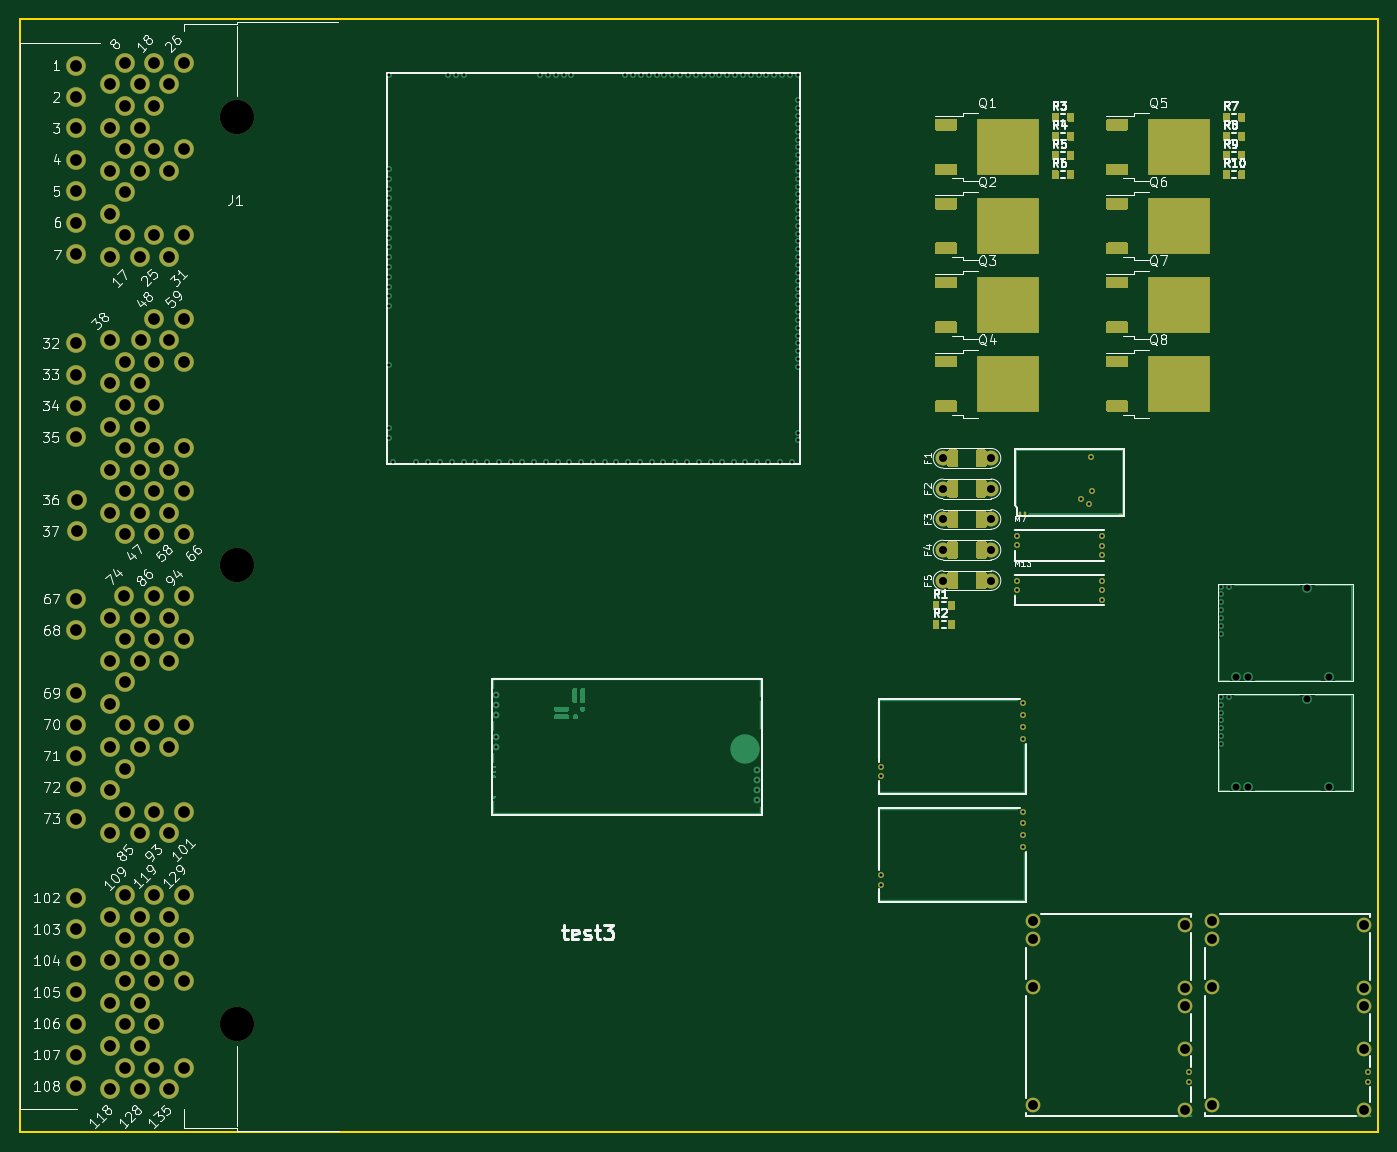
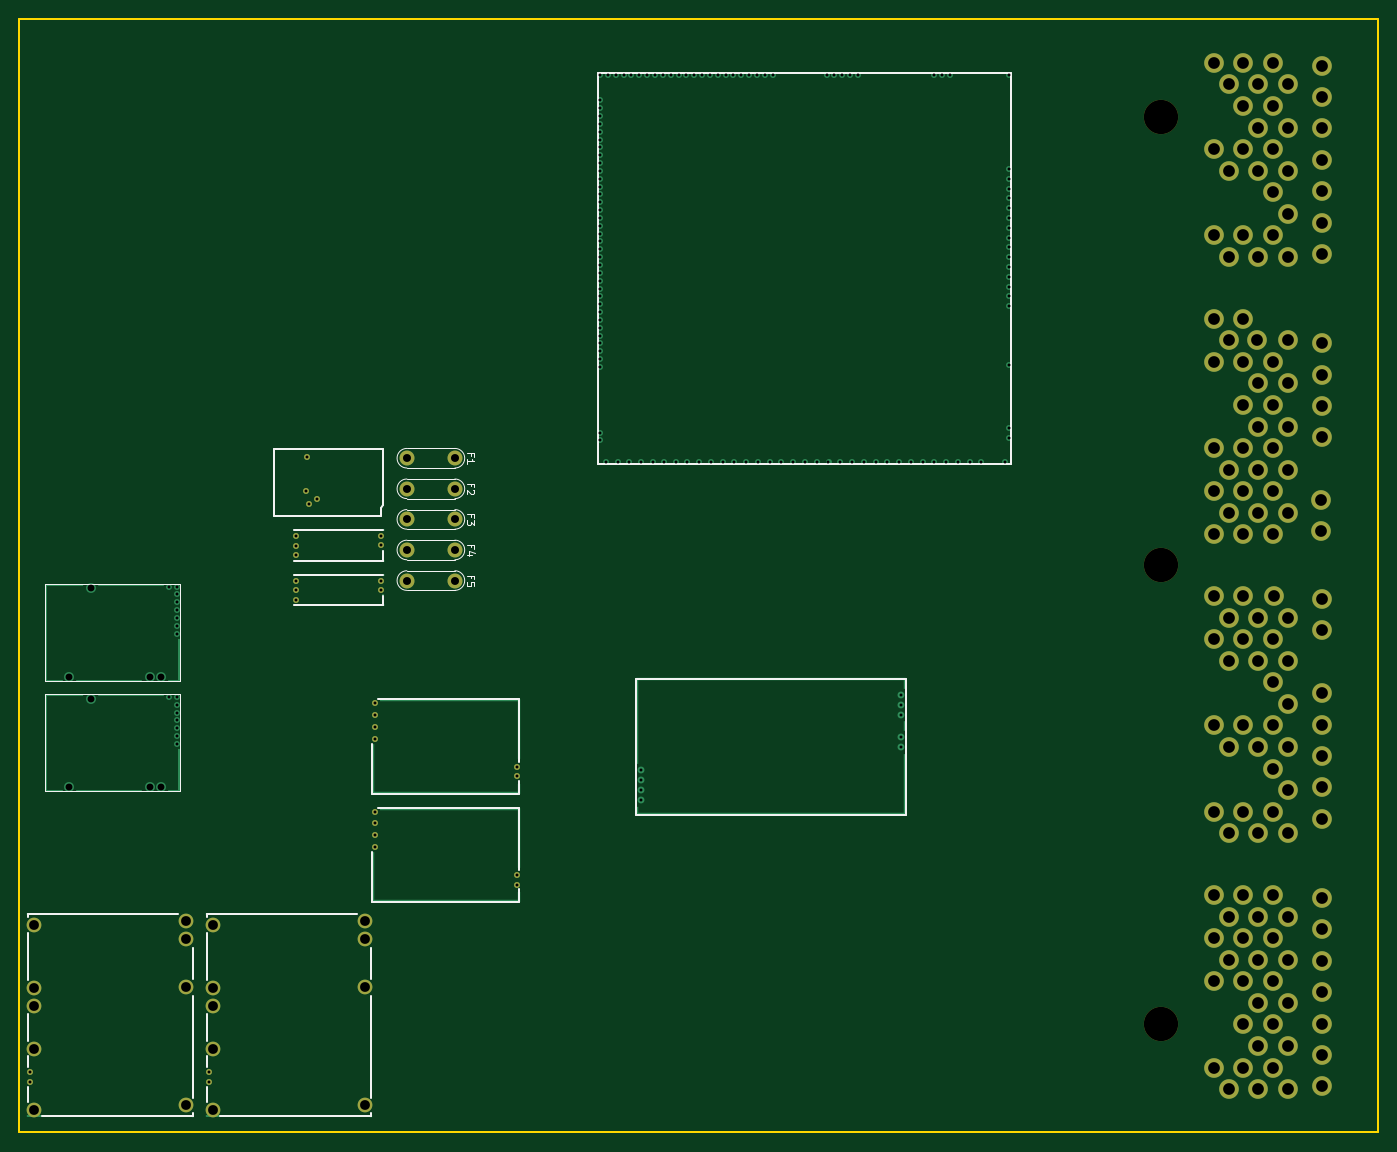
Circuit board: 10 layer files. Board 138.6 x 113.6 mm.
- bottom_copper: rusefiSTI2004-B_Cu.gbl (35154 bytes)
- bottom_mask: rusefiSTI2004-B_Mask.gbs (5610 bytes)
- paste: rusefiSTI2004-B_Paste.gbp (536 bytes)
- bottom_silk: rusefiSTI2004-B_Silkscreen.gbo (7553 bytes)
- outline: rusefiSTI2004-Edge_Cuts.gm1 (657 bytes)
- top_copper: rusefiSTI2004-F_Cu.gtl (61260 bytes)
- top_mask: rusefiSTI2004-F_Mask.gts (21490 bytes)
- paste: rusefiSTI2004-F_Paste.gtp (17054 bytes)
- top_silk: rusefiSTI2004-F_Silkscreen.gto (106388 bytes)
- drill: rusefiSTI2004.drl (5108 bytes)

=== bottom_copper: rusefiSTI2004-B_Cu.gbl (35154 bytes, source omitted) ===
=== bottom_mask: rusefiSTI2004-B_Mask.gbs ===
G04 #@! TF.GenerationSoftware,KiCad,Pcbnew,8.0.9-8.0.9-0~ubuntu24.04.1*
G04 #@! TF.CreationDate,2025-02-19T21:10:22+00:00*
G04 #@! TF.ProjectId,rusefiSTI2004,72757365-6669-4535-9449-323030342e6b,rev?*
G04 #@! TF.SameCoordinates,Original*
G04 #@! TF.FileFunction,Soldermask,Bot*
G04 #@! TF.FilePolarity,Negative*
%FSLAX46Y46*%
G04 Gerber Fmt 4.6, Leading zero omitted, Abs format (unit mm)*
G04 Created by KiCad (PCBNEW 8.0.9-8.0.9-0~ubuntu24.04.1) date 2025-02-19 21:10:22*
%MOMM*%
%LPD*%
G01*
G04 APERTURE LIST*
%ADD10C,0.600000*%
%ADD11C,1.524000*%
%ADD12C,1.500000*%
%ADD13C,0.599999*%
%ADD14C,3.500000*%
%ADD15C,2.000000*%
G04 APERTURE END LIST*
D10*
G04 #@! TO.C,M6*
X102325000Y30312500D03*
X102325000Y29112500D03*
X102325000Y31512500D03*
X102325000Y32712500D03*
X87900000Y26252500D03*
X87900000Y25252500D03*
G04 #@! TD*
D11*
G04 #@! TO.C,F2*
X94185000Y65645000D03*
X99085000Y65645000D03*
G04 #@! TD*
G04 #@! TO.C,F3*
X94185000Y62525000D03*
X99085000Y62525000D03*
G04 #@! TD*
D10*
G04 #@! TO.C,M5*
X102325000Y41362500D03*
X102325000Y40162500D03*
X102325000Y42562500D03*
X102325000Y43762500D03*
X87900000Y37302500D03*
X87900000Y36302500D03*
G04 #@! TD*
D12*
G04 #@! TO.C,M8*
X118849995Y21149996D03*
X118849995Y14749999D03*
X118849995Y12849996D03*
X118849995Y8549996D03*
D10*
X119299994Y6149999D03*
X119299994Y5149998D03*
D12*
X118849995Y2299996D03*
X103349998Y21599998D03*
X103349998Y19749999D03*
X103349998Y14799996D03*
X103349998Y2749998D03*
G04 #@! TD*
D13*
G04 #@! TO.C,M4*
X109094997Y64113325D03*
X108219995Y64638325D03*
X109394999Y65388323D03*
X109319996Y68938324D03*
G04 #@! TD*
D10*
G04 #@! TO.C,M7*
X110395000Y60794997D03*
X110395000Y59844997D03*
X110395000Y58894999D03*
X101695000Y59894997D03*
X101695000Y60794997D03*
G04 #@! TD*
G04 #@! TO.C,M13*
X110395000Y56244994D03*
X110395000Y55294994D03*
X110395000Y54344996D03*
X101695000Y55344994D03*
X101695000Y56244994D03*
G04 #@! TD*
D11*
G04 #@! TO.C,F4*
X94185000Y59405000D03*
X99085000Y59405000D03*
G04 #@! TD*
D14*
G04 #@! TO.C,J1*
X22200000Y103600000D03*
X22200000Y57850000D03*
X22200000Y11000000D03*
D15*
X5750000Y108800000D03*
X5750000Y105600000D03*
X5750000Y102400000D03*
X5750000Y99200000D03*
X5750000Y96000000D03*
X5750000Y92800000D03*
X5750000Y89600000D03*
X10750000Y109100000D03*
X9250000Y106900000D03*
X10750000Y104700000D03*
X9250000Y102500000D03*
X10750000Y100300000D03*
X9250000Y98100000D03*
X10750000Y95900000D03*
X9250000Y93700000D03*
X10750000Y91500000D03*
X9250000Y89300000D03*
X13750000Y109100000D03*
X12250000Y106900000D03*
X13750000Y104700000D03*
X12250000Y102500000D03*
X13750000Y100300000D03*
X12250000Y98100000D03*
X13750000Y91500000D03*
X12250000Y89300000D03*
X16750000Y109100000D03*
X15250000Y106900000D03*
X16750000Y100300000D03*
X15250000Y98100000D03*
X16750000Y91500000D03*
X15250000Y89300000D03*
X5750000Y80500000D03*
X5750000Y77300000D03*
X5750000Y74100000D03*
X5750000Y70900000D03*
X5850000Y64500000D03*
X5850000Y61300000D03*
X9250000Y80800000D03*
X10750000Y78600000D03*
X9250000Y76400000D03*
X10750000Y74200000D03*
X9250000Y72000000D03*
X10750000Y69800000D03*
X9250000Y67600000D03*
X10750000Y65400000D03*
X9250000Y63200000D03*
X10750000Y61000000D03*
X13750000Y83000000D03*
X12350000Y80800000D03*
X13750000Y78600000D03*
X12250000Y76400000D03*
X13750000Y74200000D03*
X12250000Y72000000D03*
X13750000Y69800000D03*
X12250000Y67600000D03*
X13750000Y65400000D03*
X12250000Y63200000D03*
X13750000Y61000000D03*
X16750000Y83000000D03*
X15250000Y80800000D03*
X16750000Y78600000D03*
X16750000Y69800000D03*
X15250000Y67600000D03*
X16750000Y65400000D03*
X15250000Y63200000D03*
X16750000Y61000000D03*
X5750000Y54400000D03*
X5750000Y51200000D03*
X5750000Y44800000D03*
X5750000Y41600000D03*
X5750000Y38400000D03*
X5750000Y35200000D03*
X5750000Y32000000D03*
X10650000Y54700000D03*
X9250000Y52500000D03*
X10750000Y50300000D03*
X9250000Y48100000D03*
X10750000Y45900000D03*
X9250000Y43700000D03*
X10750000Y41500000D03*
X9250000Y39300000D03*
X10750000Y37100000D03*
X9250000Y34900000D03*
X10750000Y32700000D03*
X9250000Y30500000D03*
X13750000Y54700000D03*
X12250000Y52500000D03*
X13750000Y50300000D03*
X12250000Y48100000D03*
X13750000Y41500000D03*
X12250000Y39300000D03*
X13750000Y32700000D03*
X12250000Y30500000D03*
X16750000Y54700000D03*
X15250000Y52500000D03*
X16750000Y50300000D03*
X15250000Y48100000D03*
X16750000Y41500000D03*
X15250000Y39300000D03*
X16750000Y32700000D03*
X15250000Y30500000D03*
X5750000Y23900000D03*
X5750000Y20700000D03*
X5750000Y17500000D03*
X5750000Y14300000D03*
X5750000Y11100000D03*
X5750000Y7900000D03*
X5750000Y4700000D03*
X10750000Y24200000D03*
X9250000Y22000000D03*
X10750000Y19800000D03*
X9250000Y17600000D03*
X10750000Y15400000D03*
X9250000Y13200000D03*
X10750000Y11000000D03*
X9250000Y8800000D03*
X10750000Y6600000D03*
X9250000Y4400000D03*
X13750000Y24200000D03*
X12250000Y22000000D03*
X13750000Y19800000D03*
X12250000Y17600000D03*
X13750000Y15400000D03*
X12250000Y13200000D03*
X13750000Y11000000D03*
X12250000Y8800000D03*
X13750000Y6600000D03*
X12250000Y4400000D03*
X16750000Y24200000D03*
X15250000Y22000000D03*
X16750000Y19800000D03*
X15250000Y17600000D03*
X16750000Y15400000D03*
X16750000Y6600000D03*
X15250000Y4400000D03*
G04 #@! TD*
D11*
G04 #@! TO.C,F5*
X94185000Y56285000D03*
X99085000Y56285000D03*
G04 #@! TD*
G04 #@! TO.C,F1*
X94185000Y68765000D03*
X99085000Y68765000D03*
G04 #@! TD*
D12*
G04 #@! TO.C,M14*
X137099997Y21149996D03*
X137099997Y14749999D03*
X137099997Y12849996D03*
X137099997Y8549996D03*
D10*
X137549996Y6149999D03*
X137549996Y5149998D03*
D12*
X137099997Y2299996D03*
X121600000Y21599998D03*
X121600000Y19749999D03*
X121600000Y14799996D03*
X121600000Y2749998D03*
G04 #@! TD*
M02*

=== paste: rusefiSTI2004-B_Paste.gbp ===
G04 #@! TF.GenerationSoftware,KiCad,Pcbnew,8.0.9-8.0.9-0~ubuntu24.04.1*
G04 #@! TF.CreationDate,2025-02-19T21:10:22+00:00*
G04 #@! TF.ProjectId,rusefiSTI2004,72757365-6669-4535-9449-323030342e6b,rev?*
G04 #@! TF.SameCoordinates,Original*
G04 #@! TF.FileFunction,Paste,Bot*
G04 #@! TF.FilePolarity,Positive*
%FSLAX46Y46*%
G04 Gerber Fmt 4.6, Leading zero omitted, Abs format (unit mm)*
G04 Created by KiCad (PCBNEW 8.0.9-8.0.9-0~ubuntu24.04.1) date 2025-02-19 21:10:22*
%MOMM*%
%LPD*%
G01*
G04 APERTURE LIST*
G04 APERTURE END LIST*
M02*

=== bottom_silk: rusefiSTI2004-B_Silkscreen.gbo (7553 bytes, source omitted) ===
=== outline: rusefiSTI2004-Edge_Cuts.gm1 ===
G04 #@! TF.GenerationSoftware,KiCad,Pcbnew,8.0.9-8.0.9-0~ubuntu24.04.1*
G04 #@! TF.CreationDate,2025-02-19T21:10:22+00:00*
G04 #@! TF.ProjectId,rusefiSTI2004,72757365-6669-4535-9449-323030342e6b,rev?*
G04 #@! TF.SameCoordinates,Original*
G04 #@! TF.FileFunction,Profile,NP*
%FSLAX46Y46*%
G04 Gerber Fmt 4.6, Leading zero omitted, Abs format (unit mm)*
G04 Created by KiCad (PCBNEW 8.0.9-8.0.9-0~ubuntu24.04.1) date 2025-02-19 21:10:22*
%MOMM*%
%LPD*%
G01*
G04 APERTURE LIST*
G04 #@! TA.AperFunction,Profile*
%ADD10C,0.200000*%
G04 #@! TD*
G04 APERTURE END LIST*
D10*
X0Y113600000D02*
X138600000Y113600000D01*
X138600000Y0D01*
X0Y0D01*
X0Y113600000D01*
M02*

=== top_copper: rusefiSTI2004-F_Cu.gtl (61260 bytes, source omitted) ===
=== top_mask: rusefiSTI2004-F_Mask.gts (21490 bytes, source omitted) ===
=== paste: rusefiSTI2004-F_Paste.gtp (17054 bytes, source omitted) ===
=== top_silk: rusefiSTI2004-F_Silkscreen.gto (106388 bytes, source omitted) ===
=== drill: rusefiSTI2004.drl ===
M48
; DRILL file {KiCad 8.0.9-8.0.9-0~ubuntu24.04.1} date 2025-02-19T21:10:22+0000
; FORMAT={2:4/ absolute / inch / suppress leading zeros}
; #@! TF.CreationDate,2025-02-19T21:10:22+00:00
; #@! TF.GenerationSoftware,Kicad,Pcbnew,8.0.9-8.0.9-0~ubuntu24.04.1
; #@! TF.FileFunction,MixedPlating,1,2
FMAT,2
INCH,TZ
; #@! TA.AperFunction,Plated,PTH,ComponentDrill
T1C0.0118
; #@! TA.AperFunction,Plated,PTH,ComponentDrill
T2C0.0118
; #@! TA.AperFunction,Plated,PTH,ComponentDrill
T3C0.0276
; #@! TA.AperFunction,Plated,PTH,ComponentDrill
T4C0.0320
; #@! TA.AperFunction,Plated,PTH,ComponentDrill
T5C0.0394
; #@! TA.AperFunction,Plated,PTH,ComponentDrill
T6C0.0472
; #@! TA.AperFunction,NonPlated,NPTH,ComponentDrill
T7C0.1378
%
G90
G05
T1
X42606Y25448
X42951Y25241
X43039Y27141
X43069Y25743
T2
X14833Y28297
X14833Y27904
X14833Y38691
X14833Y38297
X14833Y37904
X14833Y37510
X14833Y37116
X14833Y36722
X14833Y33179
X14833Y42470
X14833Y36329
X14833Y35935
X14833Y35541
X14833Y35148
X14833Y34754
X14833Y34360
X14833Y33967
X14833Y33573
X14833Y30817
X14990Y26919
X15935Y26919
X16407Y26919
X16880Y26919
X17195Y42470
X17352Y26919
X17510Y42470
X17825Y42470
X17825Y26919
X18297Y26919
X18770Y26919
X19147Y17549
X19147Y17156
X19147Y16762
X19147Y15864
X19147Y15464
X19242Y26919
X19715Y26919
X20187Y26919
X20659Y26919
X20896Y42470
X21132Y26919
X21211Y42470
X21526Y42470
X21604Y26919
X21841Y42470
X22077Y26919
X22156Y42470
X22549Y26919
X23022Y26919
X23494Y26919
X23967Y26919
X24321Y42470
X24439Y26919
X24636Y42470
X24911Y26919
X24951Y42470
X25266Y42470
X25384Y26919
X25581Y42470
X25856Y26919
X25896Y42470
X26211Y42470
X26329Y26919
X26526Y42470
X26801Y26919
X26841Y42470
X27156Y42470
X27274Y26919
X27470Y42470
X27746Y26919
X27785Y42470
X28100Y42470
X28219Y26919
X28415Y42470
X28691Y26919
X28730Y42470
X29045Y42470
X29124Y26919
X29360Y42470
X29596Y26919
X29616Y14537
X29616Y14144
X29616Y13750
X29616Y13356
X29675Y42470
X29990Y42470
X30069Y26919
X30305Y42470
X30541Y26919
X30620Y42470
X30935Y42470
X31014Y26919
X31250Y39872
X31250Y39557
X31250Y37982
X31250Y37667
X31250Y37352
X31250Y36093
X31250Y35778
X31250Y32313
X31250Y28100
X31250Y42470
X31250Y41447
X31250Y41132
X31250Y40817
X31250Y40502
X31250Y40187
X31250Y39242
X31250Y38927
X31250Y38612
X31250Y38297
X31250Y37037
X31250Y36722
X31250Y36407
X31250Y35463
X31250Y35148
X31250Y34833
X31250Y34518
X31250Y34203
X31250Y33888
X31250Y33573
X31250Y33258
X31250Y32943
X31250Y32628
X31250Y31998
X31250Y31683
X31250Y31368
X31250Y31053
X31250Y30738
X31250Y27785
X34606Y14686
X34606Y14292
X34606Y10336
X34606Y9942
X40037Y23935
X40037Y23581
X40037Y22144
X40037Y21789
X40285Y17229
X40285Y16757
X40285Y16284
X40285Y15812
X40285Y12879
X40285Y12406
X40285Y11934
X40285Y11462
X43463Y23935
X43463Y23561
X43463Y23187
X43463Y22144
X43463Y21770
X43463Y21396
X46969Y2421
X46969Y2028
X48238Y21919
X48238Y21604
X48238Y21289
X48238Y20974
X48238Y20659
X48238Y20344
X48238Y20030
X48238Y17490
X48238Y17175
X48238Y16860
X48238Y16545
X48238Y16230
X48238Y15915
X48238Y15600
X48553Y21919
X48553Y17490
X54154Y2421
X54154Y2028
T3
X48868Y18297
X48868Y13868
X49341Y18297
X49341Y13868
X51703Y21841
X51703Y17411
X52569Y18297
X52569Y13868
T4
X37081Y27073
X37081Y25844
X37081Y24616
X37081Y23388
X37081Y22159
X39010Y27073
X39010Y25844
X39010Y24616
X39010Y23388
X39010Y22159
T5
X40689Y8504
X40689Y7776
X40689Y5827
X40689Y1083
X46791Y8327
X46791Y5807
X46791Y5059
X46791Y3366
X46791Y906
X47874Y8504
X47874Y7776
X47874Y5827
X47874Y1083
X53976Y8327
X53976Y5807
X53976Y5059
X53976Y3366
X53976Y906
T6
X2264Y42835
X2264Y41575
X2264Y40315
X2264Y39055
X2264Y37795
X2264Y36535
X2264Y35276
X2264Y31693
X2264Y30433
X2264Y29173
X2264Y27913
X2264Y21417
X2264Y20157
X2264Y17638
X2264Y16378
X2264Y15118
X2264Y13858
X2264Y12598
X2264Y9409
X2264Y8150
X2264Y6890
X2264Y5630
X2264Y4370
X2264Y3110
X2264Y1850
X2303Y25394
X2303Y24134
X3642Y42087
X3642Y40354
X3642Y38622
X3642Y36890
X3642Y35157
X3642Y31811
X3642Y30079
X3642Y28346
X3642Y26614
X3642Y24882
X3642Y20669
X3642Y18937
X3642Y17205
X3642Y15472
X3642Y13740
X3642Y12008
X3642Y8661
X3642Y6929
X3642Y5197
X3642Y3465
X3642Y1732
X4193Y21535
X4232Y42953
X4232Y41220
X4232Y39488
X4232Y37756
X4232Y36024
X4232Y30945
X4232Y29213
X4232Y27480
X4232Y25748
X4232Y24016
X4232Y19803
X4232Y18071
X4232Y16339
X4232Y14606
X4232Y12874
X4232Y9528
X4232Y7795
X4232Y6063
X4232Y4331
X4232Y2598
X4823Y42087
X4823Y40354
X4823Y38622
X4823Y35157
X4823Y30079
X4823Y28346
X4823Y26614
X4823Y24882
X4823Y20669
X4823Y18937
X4823Y15472
X4823Y12008
X4823Y8661
X4823Y6929
X4823Y5197
X4823Y3465
X4823Y1732
X4862Y31811
X5413Y42953
X5413Y41220
X5413Y39488
X5413Y36024
X5413Y32677
X5413Y30945
X5413Y29213
X5413Y27480
X5413Y25748
X5413Y24016
X5413Y21535
X5413Y19803
X5413Y16339
X5413Y12874
X5413Y9528
X5413Y7795
X5413Y6063
X5413Y4331
X5413Y2598
X6004Y42087
X6004Y38622
X6004Y35157
X6004Y31811
X6004Y26614
X6004Y24882
X6004Y20669
X6004Y18937
X6004Y15472
X6004Y12008
X6004Y8661
X6004Y6929
X6004Y1732
X6594Y42953
X6594Y39488
X6594Y36024
X6594Y32677
X6594Y30945
X6594Y27480
X6594Y25748
X6594Y24016
X6594Y21535
X6594Y19803
X6594Y16339
X6594Y12874
X6594Y9528
X6594Y7795
X6594Y6063
X6594Y2598
T7
X8740Y40787
X8740Y22776
X8740Y4331
M30

